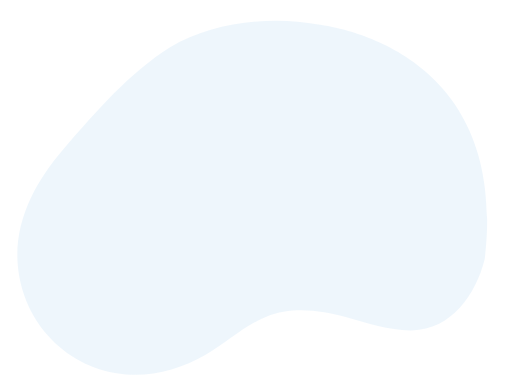
t = 0.00 s
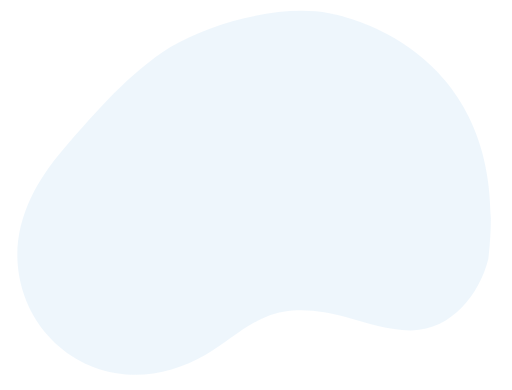
t = 0.96 s
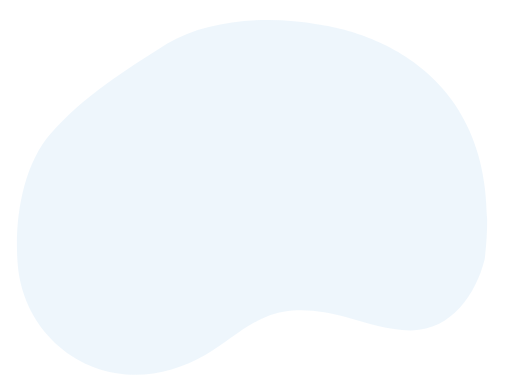
t = 2.05 s
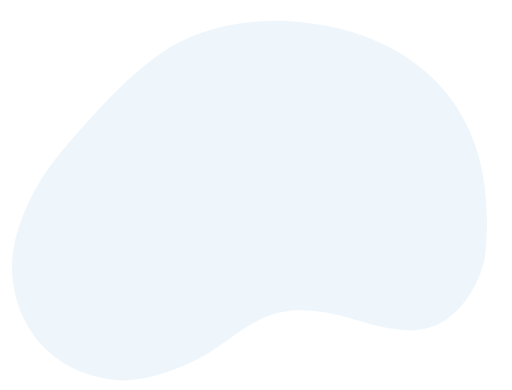
t = 3.00 s
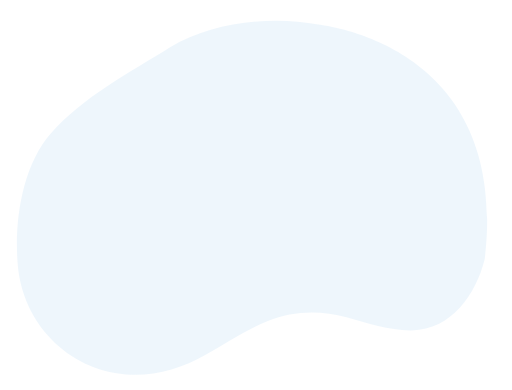
t = 3.96 s
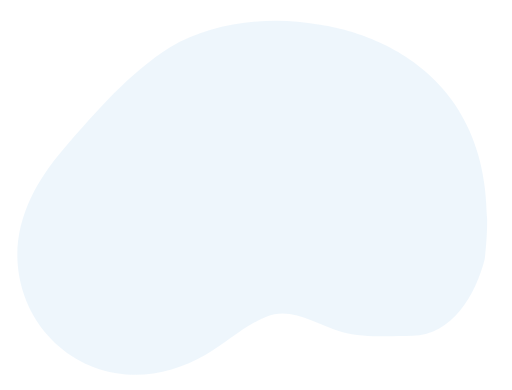
t = 5.05 s

The animated SVG that drew these frames (rendered in a browser with its animation timeline set to each time). Animation: 1 SMIL element (animate=1); one cycle of 6.00 s, repeats indefinitely.

<?xml version="1.0" encoding="utf-8"?>
<!-- Generator: Adobe Illustrator 16.0.0, SVG Export Plug-In . SVG Version: 6.00 Build 0)  -->
<!DOCTYPE svg PUBLIC "-//W3C//DTD SVG 1.1//EN" "http://www.w3.org/Graphics/SVG/1.1/DTD/svg11.dtd">
<svg  xmlns="http://www.w3.org/2000/svg" x="0px" y="0px" viewBox="-69.701 0 445.299 339.182">
<linearGradient id="PSgrad_0" x1="70.711%" x2="0%" y1="70.711%" y2="0%">
  <stop offset="0%" stop-color="rgb(238,246,252)" stop-opacity="1" />
  <stop offset="100%" stop-color="rgb(238,246,252)" stop-opacity="1" />
</linearGradient>
<path fill="url(#PSgrad_0)">

	<animate  repeatCount="indefinite" attributeName="d" dur="6s"
	
	values="
	M207.147,21.351c-41.671-7.893-92.834-1.831-128.545,19.55c-36.265,22.788-64.575,56.012-92.445,87.98
	c-24.488,28.088-43.652,62.953-40.427,101.395c4.24,50.557,43.102,91.124,94.007,95.404c23.888,2.01,48.414-4.988,69.059-16.858
	c18.144-10.434,33.565-25.519,53.173-33.396c22.299-8.956,47.122-5.66,69.69,0.595c18.683,5.178,37.419,11.694,56.803,11.378
	c34.52-0.563,55.687-31.271,63.368-61.87C374.336,40.858,215.185,22.672,207.147,21.351z;

	M207.147,21.351c-41.671-7.893-92.834-1.831-128.545,19.55c-36.265,22.788-64.575,56.012-92.445,87.98
	c-24.488,28.088-43.652,62.953-40.427,101.395c4.24,50.557,43.102,91.124,94.007,95.404c23.888,2.01,48.414-4.988,69.059-16.858
	c18.144-10.434,33.565-25.519,53.173-33.396c22.299-8.956,47.122-5.66,69.69,0.595c18.683,5.178,37.419,11.694,56.803,11.378
	c34.52-0.563,68.153-31.256,75.835-61.854C386.802,40.874,215.185,22.672,207.147,21.351z;

	M219.631,8.21C177.96,0.317,114.313,19.52,78.602,40.9c-36.265,22.788-64.575,56.012-92.445,87.98
	c-24.488,28.088-43.652,62.953-40.427,101.395c4.24,50.557,43.102,91.124,94.007,95.404c23.888,2.01,48.414-4.988,69.059-16.858
	c18.144-10.434,33.565-25.519,53.173-33.396c22.299-8.956,47.122-5.66,69.69,0.595c18.683,5.178,37.419,11.694,56.803,11.378
	c34.52-0.563,55.687-31.271,63.368-61.87C374.336,40.858,227.669,9.532,219.631,8.21z;

	M207.147,21.351C165.476,13.458,103.341,7.496,67.63,28.876C31.365,51.665,14.028,96.912-13.843,128.88
	c-24.488,28.088-43.652,62.953-40.427,101.395c4.24,50.557,43.102,91.124,94.007,95.404c23.888,2.01,48.414-4.988,69.059-16.858
	c18.144-10.434,33.565-25.519,53.173-33.396c22.299-8.956,47.122-5.66,69.69,0.595c18.683,5.178,37.419,11.694,56.803,11.378
	c34.52-0.563,55.687-31.271,63.368-61.87C374.336,40.858,215.185,22.672,207.147,21.351z;

	M207.147,21.351c-41.671-7.893-92.834-1.831-128.545,19.55C42.338,63.688-1.833,80.242-29.703,112.21
	c-24.488,28.088-27.792,79.624-24.566,118.065c4.24,50.557,43.102,91.124,94.007,95.404c23.888,2.01,48.414-4.988,69.059-16.858
	c18.144-10.434,33.565-25.519,53.173-33.396c22.299-8.956,47.122-5.66,69.69,0.595c18.683,5.178,37.419,11.694,56.803,11.378
	c34.52-0.563,55.687-31.271,63.368-61.87C374.336,40.858,215.185,22.672,207.147,21.351z;

	M207.147,21.351c-41.671-7.893-92.834-1.831-128.545,19.55c-36.265,22.788-64.575,56.012-92.445,87.98
	c-24.488,28.088-53.086,82.222-49.861,120.663c4.24,50.557,52.536,71.855,103.441,76.136c23.888,2.01,48.414-4.988,69.059-16.858
	c18.144-10.434,33.565-25.519,53.173-33.396c22.299-8.956,47.122-5.66,69.69,0.595c18.683,5.178,37.419,11.694,56.803,11.378
	c34.52-0.563,55.687-31.271,63.368-61.87C374.336,40.858,215.185,22.672,207.147,21.351z;

	M207.147,21.351c-41.671-7.893-92.834-1.831-128.545,19.55c-36.265,22.788-64.575,56.012-92.445,87.98
	c-24.488,28.088-43.652,62.953-40.427,101.395c4.24,50.557,27.661,100.988,78.566,105.269c23.888,2.01,63.855-14.853,84.5-26.723
	c18.144-10.434,33.565-25.519,53.173-33.396c22.299-8.956,47.122-5.66,69.69,0.595c18.683,5.178,37.419,11.694,56.803,11.378
	c34.52-0.563,55.687-31.271,63.368-61.87C374.336,40.858,215.185,22.672,207.147,21.351z;

	M207.147,21.351c-41.671-7.893-92.834-1.831-128.545,19.55C42.338,63.688-1.833,80.242-29.703,112.21
	c-24.488,28.088-27.792,79.624-24.566,118.065c4.24,50.557,43.102,91.124,94.007,95.404c23.888,2.01,48.414-4.988,69.059-16.858
	c18.144-10.434,33.565-25.519,53.173-33.396c22.299-8.956,47.122-5.66,69.69,0.595c18.683,5.178,37.419,11.694,56.803,11.378
	c34.52-0.563,55.687-31.271,63.368-61.87C374.336,40.858,215.185,22.672,207.147,21.351z;

	M207.147,21.351c-41.671-7.893-92.834-1.831-128.545,19.55c-36.265,22.788-64.575,56.012-92.445,87.98
	c-24.488,28.088-43.652,62.953-40.427,101.395c4.24,50.557,43.102,91.124,94.007,95.404c23.888,2.01,48.414-4.988,69.059-16.858
	c18.144-10.434,38.56-10.734,58.167-18.611c22.299-8.956,42.127-20.444,64.695-14.189c18.683,5.178,37.419,11.694,56.803,11.378
	c34.52-0.563,55.687-31.271,63.368-61.87C374.336,40.858,215.185,22.672,207.147,21.351z;

	M207.147,21.351c-41.671-7.893-92.834-1.831-128.545,19.55c-36.265,22.788-64.575,56.012-92.445,87.98
	c-24.488,28.088-43.652,62.953-40.427,101.395c4.24,50.557,43.102,91.124,94.007,95.404c23.888,2.01,48.414-4.988,69.059-16.858
	c18.144-10.434,33.565-25.519,53.173-33.396c22.299-8.956,41.759,11.196,64.328,17.451c18.683,5.178,42.781-5.162,62.165-5.479
	c34.52-0.563,55.687-31.271,63.368-61.87C374.336,40.858,215.185,22.672,207.147,21.351z;

	M207.147,21.351c-41.671-7.893-92.834-1.831-128.545,19.55c-36.265,22.788-64.575,56.012-92.445,87.98
	c-24.488,28.088-43.652,62.953-40.427,101.395c4.24,50.557,43.102,91.124,94.007,95.404c23.888,2.01,48.414-4.988,69.059-16.858
	c18.144-10.434,33.565-25.519,53.173-33.396c22.299-8.956,47.122-5.66,69.69,0.595c18.683,5.178,39.921,30.506,59.305,30.189
	c34.52-0.563,53.185-50.083,60.866-80.682C374.336,40.858,215.185,22.672,207.147,21.351z;

	M207.147,21.351c-41.671-7.893-92.834-1.831-128.545,19.55c-36.265,22.788-64.575,56.012-92.445,87.98
	c-24.488,28.088-43.652,62.953-40.427,101.395c4.24,50.557,43.102,91.124,94.007,95.404c23.888,2.01,48.414-4.988,69.059-16.858
	c18.144-10.434,33.565-25.519,53.173-33.396c22.299-8.956,47.122-5.66,69.69,0.595c18.683,5.178,37.419,11.694,56.803,11.378
	c34.52-0.563,55.687-31.271,63.368-61.87C374.336,40.858,215.185,22.672,207.147,21.351z


	"/>

	</path>

</svg>

